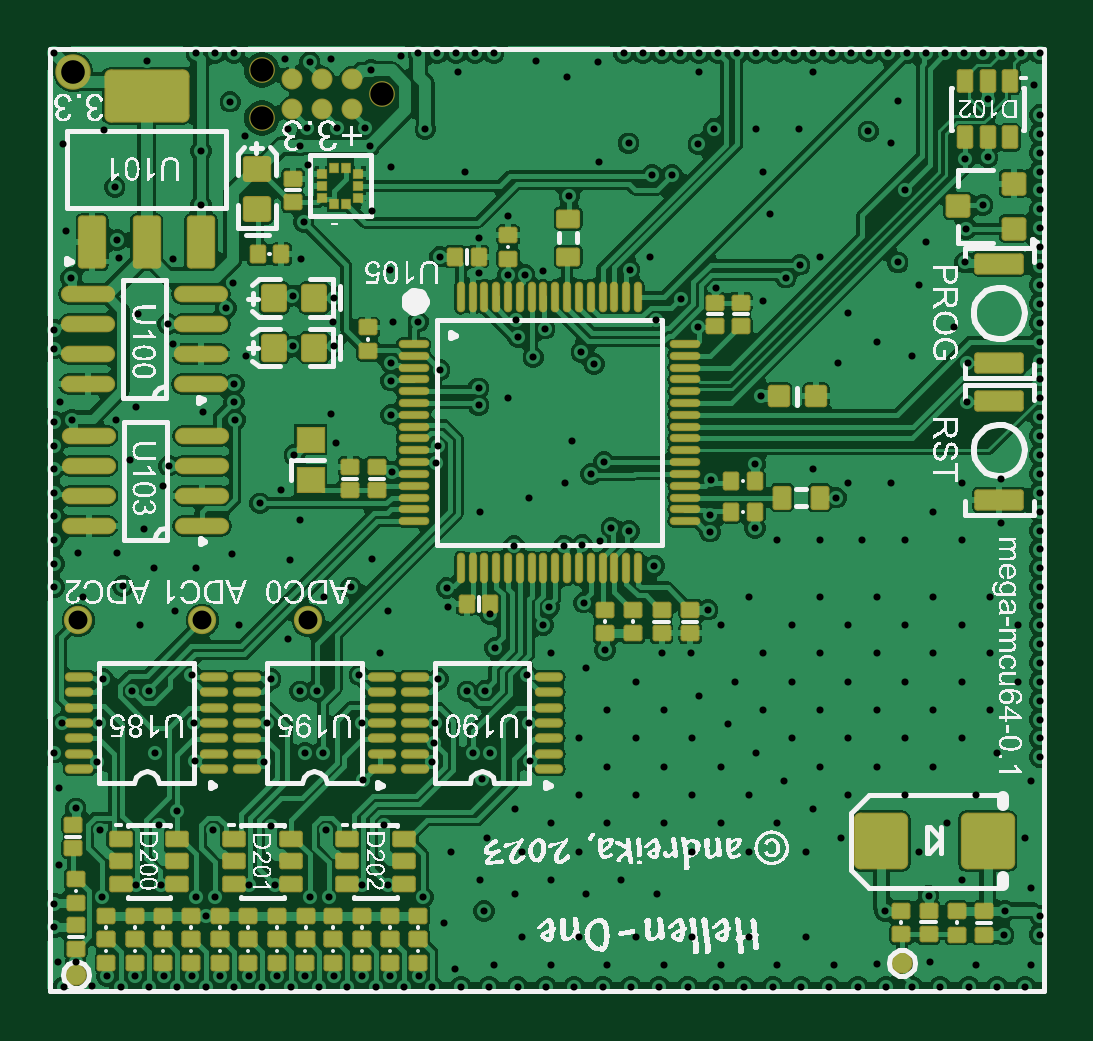
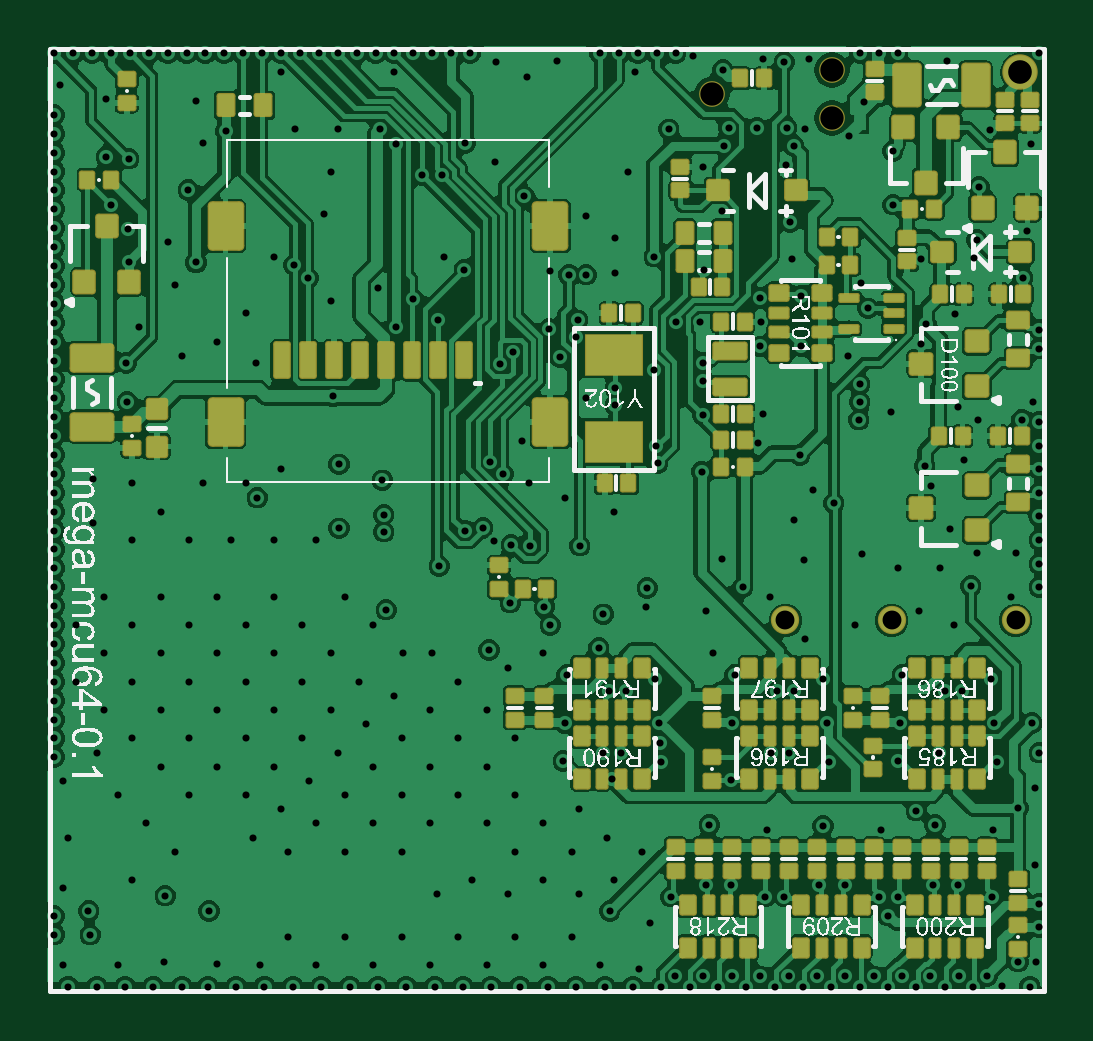
Circuit board: 10 layer files. Board 42.3 x 40.1 mm.
- drill: mega-mcu64.DRL (5204 bytes)
- bottom_copper: mega-mcu64.GBL (116932 bytes)
- bottom_silk: mega-mcu64.GBO (220748 bytes)
- paste: mega-mcu64.GBP (13641 bytes)
- bottom_mask: mega-mcu64.GBS (13291 bytes)
- outline: mega-mcu64.GKO (271 bytes)
- top_copper: mega-mcu64.GTL (111779 bytes)
- top_silk: mega-mcu64.GTO (410154 bytes)
- paste: mega-mcu64.GTP (12796 bytes)
- top_mask: mega-mcu64.GTS (12545 bytes)

=== drill: mega-mcu64.DRL ===
M48
;Layer_Color=9474304
;FILE_FORMAT=2:4
INCH,TZ
;TYPE=PLATED
T1F00S00C0.0118
T2F00S00C0.0315
T3F00S00C0.0394
;TYPE=NON_PLATED
T4F00S00C0.0390
%
T01
X276Y118
X743Y123
X991Y288
X1220Y118
X1464Y288
X1693Y118
X1936Y288
X2165Y118
X2409Y288
X2638Y118
X2881Y288
X3110Y118
X3353Y288
X3583Y118
X3826Y288
X4055Y118
X4298Y288
X4528Y118
X4771Y288
X5000Y118
X5243Y288
X5472Y118
X5716Y288
X5945Y118
X6188Y288
X6417Y118
X6890Y118
X6791Y413
X7441Y472
X7362Y118
X7835Y118
X8307
X8386Y472
X8780Y118
X9252
X9331Y472
X9724Y118
X10197
X10276Y472
X10669Y118
X11142
X11220Y472
X11614Y118
X12087Y118
X12165Y472
X12559Y118
X13032Y118
X13110Y472
X13819Y492
X13976Y118
X14409
X14882Y118
X15354Y118
X15472Y472
X14705Y531
X14685Y1634
X15236Y1890
X15000Y2835
X15472Y3307
X15236Y4252
Y5197
Y6142
X14764Y6614
Y5669
Y4724
Y3780
X14291Y4252
Y5197
Y6142
X13819Y6614
Y5669
Y4724
Y3780
X14291Y3307
X13346
X13228Y2598
X12638Y2362
X12756Y3071
X12874Y3780
X12283Y3543
X12402Y4252
X11811Y4016
X11929Y4724
X11339Y4488
X11457Y5197
X10866Y4961
X10748Y4252
X11220Y3780
X11693Y3307
X12165Y2835
X11693Y2362
X11220Y2835
X10748Y3307
Y2362
X10276Y2835
Y3780
Y4724
X9803Y5197
X10236Y5669
X10728
X11220Y6142
X11004Y6398
X11693Y6614
X12874
X13346Y6142
Y5197
Y4252
X12874Y4724
Y5669
X12402Y6142
Y5197
X11929Y5669
X12165Y7559
X11791Y7756
X11043Y7697
Y7982
X11065Y8552
X11791Y8819
X12756Y8740
X13346Y8504
X13150Y8268
X12874Y7559
X13583
X14291
X15236
Y8504
X14764Y8031
X14055Y8504
X14409Y10630
X13819Y10866
X13346Y11339
X13169Y10512
X11890Y9962
X11929Y11535
X12303Y11929
X12539Y12146
X12874Y12283
X14173Y12185
X14528Y11811
X14646Y12520
X15313Y12736
X15295Y12185
X15591Y13141
X15295Y13917
X14055Y14173
X13681Y14370
X14173Y14882
X14299Y13398
X12047Y12992
X11929Y13701
X11811Y14409
X12520
X12756Y15354
X10866
X11102Y14409
X10846Y14154
X10413Y13642
X10079
X9685Y14173
X9193Y13858
X8701Y13287
X7677Y12953
X7185Y12598
Y12008
X7670Y11983
X7955Y11984
X8268Y12047
X8287Y11083
X7845Y10937
X7811Y11220
X8099Y10602
X8898Y10689
X9114Y10492
X8740Y9213
X8622Y8504
X9055Y8661
X9272Y8858
X9396Y7759
X9698Y7711
X9213Y7539
X8917Y7480
X8602Y7461
X7776Y7466
X8031Y8268
X7205Y8031
X6476Y8839
X6502Y9123
X5748Y8701
X5728Y9646
Y10217
Y10512
X5768Y11201
X6181
X6535Y10394
X7185Y10089
Y9803
X7677Y9921
X4724Y9665
X4804Y9182
X4114Y8976
X3898Y8386
X3543Y8169
X4213Y7894
X4035Y7224
X3071Y7323
X2480Y7087
X1772
X1260Y6791
X1161Y7343
X512
X118Y7165
Y7559
Y7953
Y8346
Y8740
Y9134
Y9528
X413Y9567
X217Y9862
X118Y10748
Y11063
X394Y11929
X315Y12717
X1161Y12559
X1201Y12264
X2096Y12246
X2008Y11161
X2087Y10833
X1516Y11319
X2975Y11423
X3086Y11847
X4085Y11634
X4774Y11594
X4764Y11201
X4774Y10788
X4085Y10787
X3307Y10630
X3110Y10154
X3110Y9862
X3130Y9567
X2598Y9685
X1476Y9783
X1142Y9567
X1378Y8898
X2028Y8799
X1929Y8465
X1614Y7736
X1535Y6142
X2126Y6378
X3189Y6142
X4016Y5906
X3722Y5244
X4206Y5039
X4491Y5043
X5197Y5315
X5551Y5669
X5669Y6378
X5059Y6772
X4606Y6614
X5413Y7244
X6654Y6762
X6673Y6437
X7382Y6319
X7461Y5768
X7287Y5043
X7001Y5039
X6517Y5244
X6457Y4508
X6437Y4173
X6417Y3858
X7087Y4016
X7382
X7244Y3583
X7795Y3071
X8386Y2835
X9331
X9803Y3307
Y4252
X9331Y4724
Y3780
X8858Y4252
Y3307
Y2362
X8976Y1654
X9567Y1890
X10157Y1654
X9803Y945
X10748
X11693
X12638
X13504Y118
X13957Y1378
X14528Y2362
X8386Y1890
X7795Y1654
X7278Y1378
X7205Y1890
X7323Y2598
X7913Y2362
X6732
X6260Y1614
X5677Y1802
X5250
X4685Y1614
X4370Y1614
X3787Y1802
X3361
X2795Y1614
X2480Y1614
X2638Y1299
X1898Y1802
X1471
X906Y1614
X118Y1496
Y1102
X177Y531
X472Y531
X197Y2146
X472Y3091
X197Y3425
X118Y4016
X246Y4508
X866
X827Y3858
X1791Y4016
X2466Y3873
X2441Y4508
X2402Y5315
X1696Y5043
X1411Y5039
X927Y5244
X591Y6614
X118Y6772
X884Y2726
X1855Y2815
X2165Y3051
X2760Y2726
X3725Y2799
X4650Y2726
X5615Y2815
X5256Y3563
X5236Y4508
X4587Y4016
X4291
X3617Y3858
X3661Y4508
X8031
X8051Y3878
X7992Y5315
X8386Y5669
X8268Y6142
X8366Y6437
X8937Y6516
X8976Y5433
X9291Y5728
X10118Y7126
X10138Y11220
X10552Y11574
X10846Y11102
X11148Y11767
X10039Y12283
X9703Y12067
X6535Y12283
X5709Y12067
X5413Y13051
X5728Y13780
X5376Y14134
X5295Y14429
X4823
X4331
X4016Y14409
X4213Y14134
X4341Y13809
X4272Y12854
X4232Y12244
X2559Y13150
X2559Y14044
X3293Y14294
X3046Y14864
X3957Y15571
X4370Y15532
X4724Y15571
X5394Y15394
X6850Y15354
X8150Y15551
X8661Y15276
X9173Y15532
X6298Y14406
X6968Y13701
X1122Y13445
X945Y14390
X256Y14154
X1654Y15551
X15118Y11102
X15335Y10512
X15319Y9865
X8858Y945
X7913
X6614Y1181
X15935Y984
X15965Y1378
X16535Y1299
X16535Y984
X16398Y472
X16299Y118
X15827Y118
X16398Y1752
X16299Y2598
X16398Y3543
X16535Y3937
Y4252
Y4567
Y4882
Y5197
X16535Y5512
X16535Y5827
Y6142
Y6457
Y6772
Y7087
Y7402
Y7717
Y8031
Y8346
Y8661
X16535Y8976
Y9291
X16535Y9606
Y9921
Y10236
X16535Y10551
Y10866
Y11181
X16535Y11496
Y11811
Y12126
Y12441
X16535Y12756
Y13071
X16535Y13386
Y13701
Y14016
Y14331
Y14646
X16437Y15138
X15669Y14902
Y13937
X15886Y8583
Y7835
X15709Y6614
X16181Y6142
Y5197
X15709Y5669
Y4724
X15827Y4016
X15906Y15669
X16220
X16535Y15669
X15591
X15276
X14961
X14646
X14331Y15669
X14016Y15669
X13701
X13386
X13071
X12756
X12441
X12126Y15669
X11811
X11496Y15669
X11181
X10866
X10551
X10236Y15669
X9921Y15669
X9606
X7441
X7126
X6811
X6496
X6181
X5886Y15630
X3110Y15669
X2795
X2480
X118
T02
X512Y6220
X2579
X4350
T03
X433Y15354
T04
X3575Y14594
Y15394
X5575Y14994
M30

=== bottom_copper: mega-mcu64.GBL (116932 bytes, source omitted) ===
=== bottom_silk: mega-mcu64.GBO (220748 bytes, source omitted) ===
=== paste: mega-mcu64.GBP (13641 bytes, source withheld) ===
=== bottom_mask: mega-mcu64.GBS (13291 bytes, source withheld) ===
=== outline: mega-mcu64.GKO ===
G04*
G04 #@! TF.GenerationSoftware,Altium Limited,Altium Designer,23.4.1 (23)*
G04*
G04 Layer_Color=16711935*
%FSLAX25Y25*%
%MOIN*%
G70*
G04*
G04 #@! TF.SameCoordinates,E167179E-CF05-46AC-934A-02D6A9C93522*
G04*
G04*
G04 #@! TF.FilePolarity,Positive*
G04*
G01*
G75*
M02*

=== top_copper: mega-mcu64.GTL (111779 bytes, source omitted) ===
=== top_silk: mega-mcu64.GTO (410154 bytes, source omitted) ===
=== paste: mega-mcu64.GTP (12796 bytes, source withheld) ===
=== top_mask: mega-mcu64.GTS (12545 bytes, source withheld) ===
